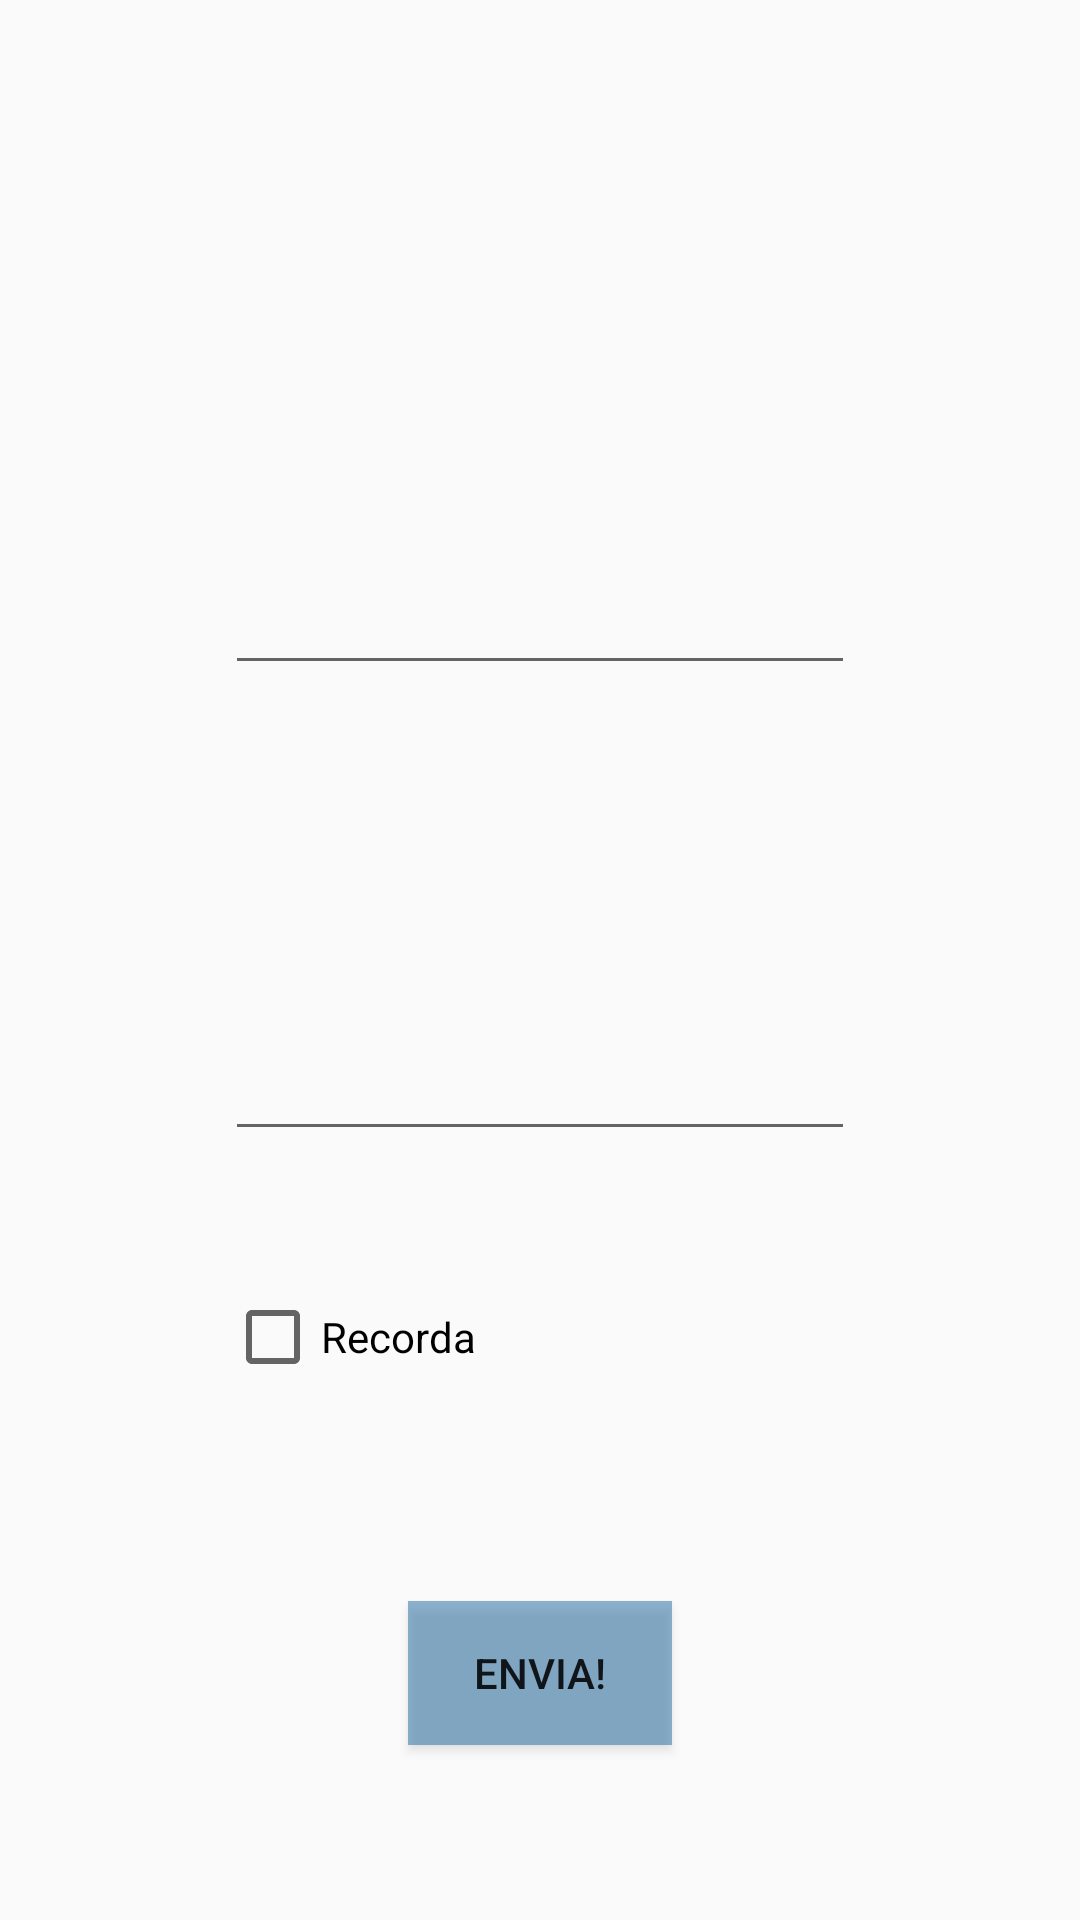

Here is an Android app screen rendered from its layout file. Give the layout XML and the strings, colors and styles it references.
<!-- AndroidManifest.xml: application theme Theme.Activitat_Final_JP -->
<!-- res/layout/activity_login.xml -->
<?xml version="1.0" encoding="utf-8"?>
<androidx.constraintlayout.widget.ConstraintLayout xmlns:android="http://schemas.android.com/apk/res/android"
    xmlns:app="http://schemas.android.com/apk/res-auto"
    xmlns:tools="http://schemas.android.com/tools"
    android:layout_width="match_parent"
    android:layout_height="match_parent"
    tools:context=".login.Login">

    <EditText
        android:id="@+id/editTextEmail"
        android:layout_width="wrap_content"
        android:layout_height="wrap_content"
        android:layout_marginTop="187dp"
        android:ems="10"
        android:inputType="textEmailAddress"
        app:layout_constraintEnd_toEndOf="parent"
        app:layout_constraintStart_toStartOf="parent"
        app:layout_constraintTop_toTopOf="parent" />

    <EditText
        android:id="@+id/editTextPassword"
        android:layout_width="wrap_content"
        android:layout_height="wrap_content"
        android:layout_marginTop="114dp"
        android:ems="10"
        android:inputType="textPassword"
        app:layout_constraintStart_toStartOf="@+id/editTextEmail"
        app:layout_constraintTop_toBottomOf="@+id/editTextEmail" />

    <CheckBox
        android:id="@+id/checkBox"
        android:layout_width="wrap_content"
        android:layout_height="wrap_content"
        android:layout_marginTop="46dp"
        android:text="Recorda"
        app:layout_constraintStart_toStartOf="@+id/editTextPassword"
        app:layout_constraintTop_toBottomOf="@+id/editTextPassword" />

    <Button
        android:id="@+id/button"
        android:layout_width="wrap_content"
        android:layout_height="wrap_content"
        android:layout_marginTop="72dp"
        android:background="#8B3277AA"
        android:text="Envia!"
        app:layout_constraintEnd_toEndOf="parent"
        app:layout_constraintStart_toStartOf="parent"
        app:layout_constraintTop_toBottomOf="@+id/checkBox" />

</androidx.constraintlayout.widget.ConstraintLayout>
<!-- resources referenced by this layout -->
<resources>
  <style name="Theme.Activitat_Final_JP" parent="Theme.AppCompat.DayNight.NoActionBar">
          
          <item name="colorPrimary">@color/purple_500</item>
          <item name="colorPrimaryVariant">@color/purple_700</item>
          <item name="colorOnPrimary">@color/white</item>
          
          <item name="colorSecondary">@color/teal_200</item>
          <item name="colorSecondaryVariant">@color/teal_700</item>
          <item name="colorOnSecondary">@color/black</item>
          
          <item name="android:statusBarColor" tools:targetApi="l">?attr/colorPrimaryVariant</item>
          
      </style>
  <!-- not gathered from this repository: default colours our renderer supplied (Android Studio template values) -->
  <color name="purple_500">#FF6200EE</color>
  <color name="purple_700">#FF3700B3</color>
  <color name="teal_200">#FF03DAC5</color>
  <color name="teal_700">#FF018786</color>
  <color name="black">#FF000000</color>
  <color name="white">#FFFFFFFF</color>
</resources>
